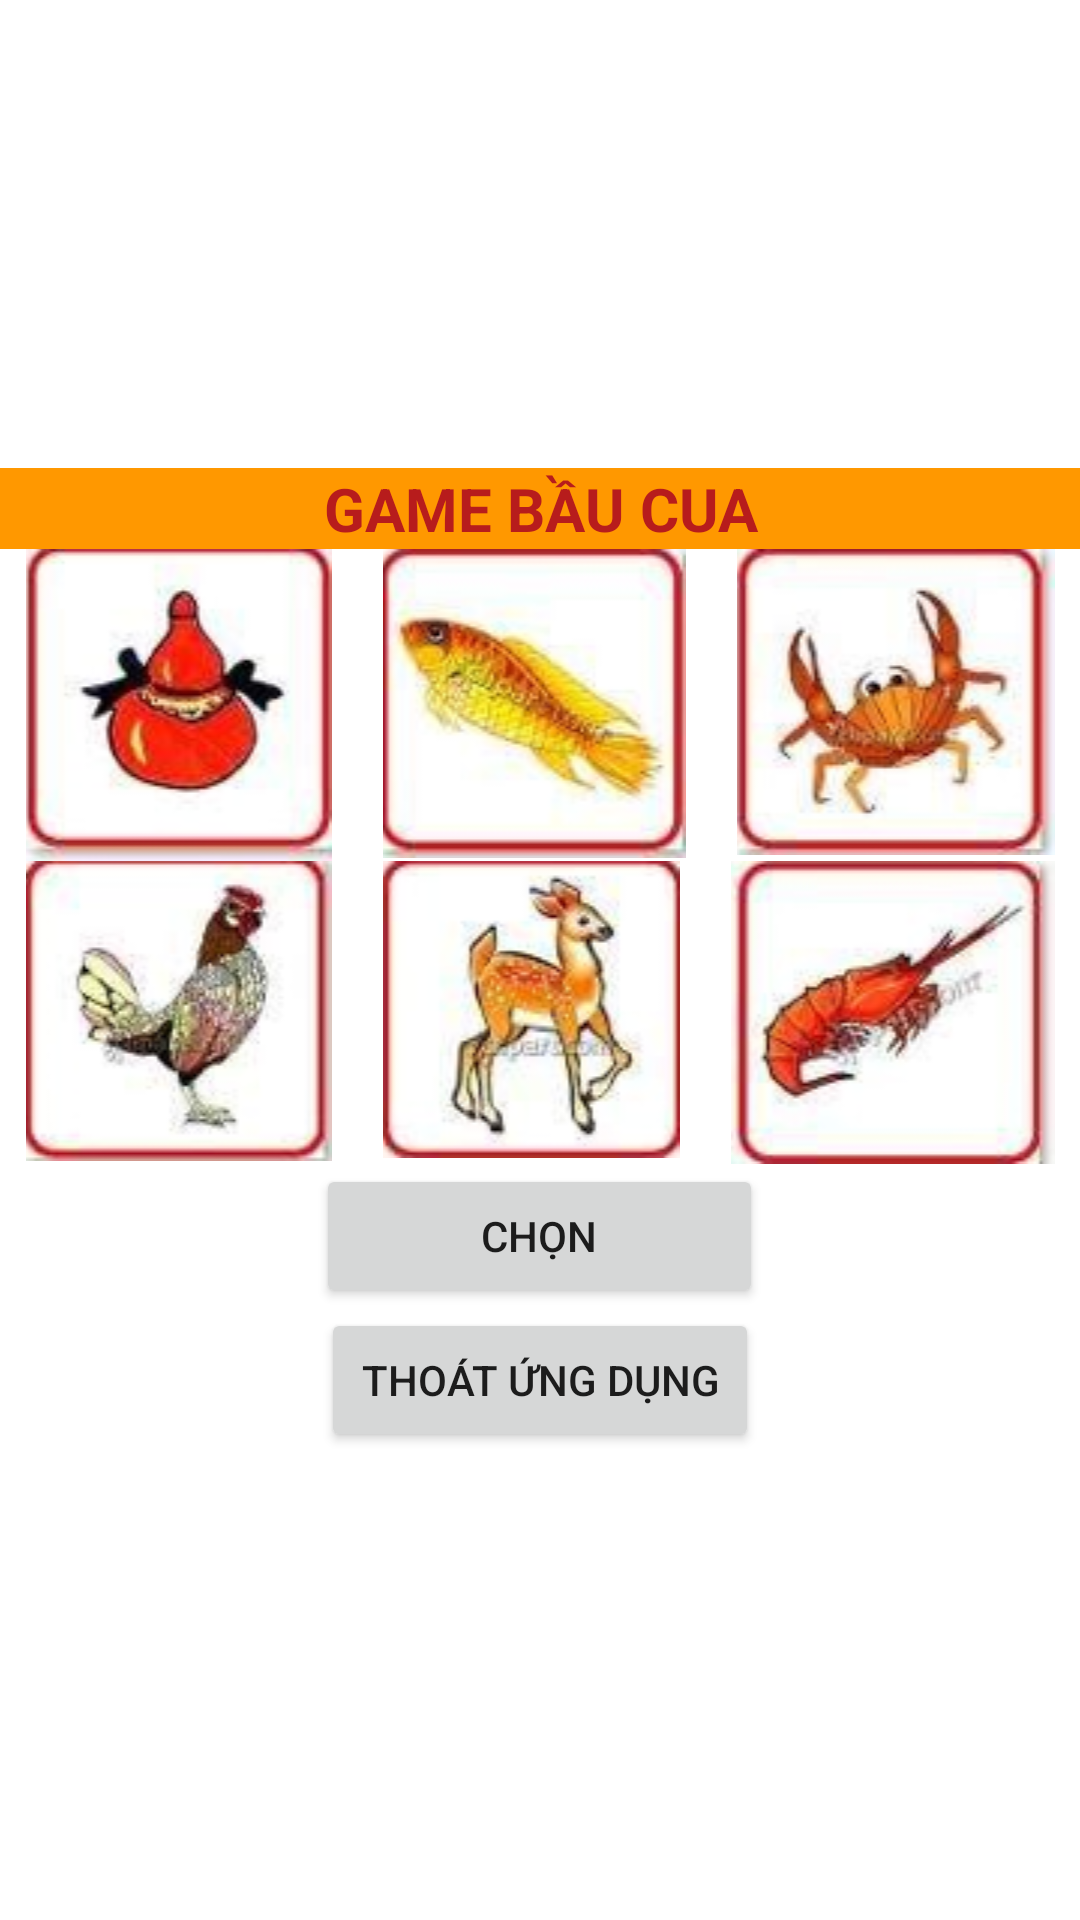

Here is an Android app screen rendered from its layout file. Give the layout XML and the strings, colors and styles it references.
<!-- AndroidManifest.xml: application theme Theme.IntentControl -->
<!-- res/layout/activity_main_bau_cua.xml -->
<?xml version="1.0" encoding="utf-8"?>
<LinearLayout xmlns:android="http://schemas.android.com/apk/res/android"
    xmlns:app="http://schemas.android.com/apk/res-auto"
    xmlns:tools="http://schemas.android.com/tools"
    android:layout_width="match_parent"
    android:layout_height="match_parent"
    android:gravity="center"
    android:orientation="vertical"
    tools:context="GameBauCua.MainBauCuaActivity">

    <TextView
        android:id="@+id/textView9"
        android:layout_width="match_parent"
        android:layout_height="wrap_content"
        android:background="#FF9800"
        android:text="GAME BẦU CUA"
        android:textAlignment="center"
        android:textColor="#B71C1C"
        android:textSize="20sp"
        android:textStyle="bold" />

    <LinearLayout
        android:layout_width="match_parent"
        android:layout_height="wrap_content"
        android:orientation="horizontal"
        android:textAlignment="textStart">

        <ImageView
            android:id="@+id/imageView3"
            android:layout_width="wrap_content"
            android:layout_height="wrap_content"
            android:layout_weight="1"
            android:textAlignment="textStart"
            app:srcCompat="@drawable/bau" />

        <ImageView
            android:id="@+id/imageView4"
            android:layout_width="wrap_content"
            android:layout_height="wrap_content"
            android:layout_weight="1"
            app:srcCompat="@drawable/ca" />

        <ImageView
            android:id="@+id/imageView5"
            android:layout_width="wrap_content"
            android:layout_height="wrap_content"
            android:layout_weight="1"
            app:srcCompat="@drawable/cua" />
    </LinearLayout>

    <LinearLayout
        android:layout_width="match_parent"
        android:layout_height="wrap_content"
        android:orientation="horizontal">

        <ImageView
            android:id="@+id/imageView6"
            android:layout_width="wrap_content"
            android:layout_height="wrap_content"
            android:layout_weight="1"
            app:srcCompat="@drawable/ga" />

        <ImageView
            android:id="@+id/imageView7"
            android:layout_width="wrap_content"
            android:layout_height="wrap_content"
            android:layout_weight="1"
            app:srcCompat="@drawable/nai" />

        <ImageView
            android:id="@+id/imageView8"
            android:layout_width="wrap_content"
            android:layout_height="wrap_content"
            android:layout_weight="1"
            app:srcCompat="@drawable/tom" />

    </LinearLayout>

    <LinearLayout
        android:layout_width="match_parent"
        android:layout_height="wrap_content"
        android:orientation="horizontal">

        <ImageView
            android:id="@+id/anh1"
            android:layout_width="wrap_content"
            android:layout_height="wrap_content"
            android:layout_weight="1"
            tools:srcCompat="@tools:sample/avatars" />

        <ImageView
            android:id="@+id/anh2"
            android:layout_width="wrap_content"
            android:layout_height="wrap_content"
            android:layout_weight="1"
            tools:srcCompat="@tools:sample/avatars" />

        <ImageView
            android:id="@+id/anh3"
            android:layout_width="wrap_content"
            android:layout_height="wrap_content"
            android:layout_weight="1"
            tools:srcCompat="@tools:sample/avatars" />

        <ImageView
            android:id="@+id/anh4"
            android:layout_width="wrap_content"
            android:layout_height="wrap_content"
            android:layout_weight="1"
            tools:srcCompat="@tools:sample/avatars" />
    </LinearLayout>

    <Button
        android:id="@+id/btn"
        android:layout_width="149dp"
        android:layout_height="wrap_content"
        android:layout_gravity="center|top"
        android:text="Chọn"
        android:textAlignment="center" />

    <Button
        android:id="@+id/btnThoat"
        android:layout_width="146dp"
        android:layout_height="wrap_content"
        android:text="Thoát ứng dụng" />

</LinearLayout>
<!-- resources referenced by this layout -->
<resources>
  <!-- drawable bau: png bitmap (drawable-v24, 17091 bytes) -->
  <!-- drawable ca: png bitmap (drawable-v24, 18988 bytes) -->
  <!-- drawable cua: png bitmap (drawable-v24, 20806 bytes) -->
  <!-- drawable ga: png bitmap (drawable-v24, 17330 bytes) -->
  <!-- drawable nai: png bitmap (drawable-v24, 18913 bytes) -->
  <!-- drawable tom: png bitmap (drawable-v24, 17671 bytes) -->
  <style name="Theme.IntentControl" parent="Theme.MaterialComponents.DayNight.DarkActionBar">
          
          <item name="colorPrimary">@color/purple_500</item>
          <item name="colorPrimaryVariant">@color/purple_700</item>
          <item name="colorOnPrimary">@color/white</item>
          
          <item name="colorSecondary">@color/teal_200</item>
          <item name="colorSecondaryVariant">@color/teal_700</item>
          <item name="colorOnSecondary">@color/black</item>
          
          <item name="android:statusBarColor" tools:targetApi="l">?attr/colorPrimaryVariant</item>
          
      </style>
  <!-- not gathered from this repository: default colours our renderer supplied (Android Studio template values) -->
  <color name="purple_500">#FF6200EE</color>
  <color name="purple_700">#FF3700B3</color>
  <color name="teal_200">#FF03DAC5</color>
  <color name="teal_700">#FF018786</color>
  <color name="black">#FF000000</color>
  <color name="white">#FFFFFFFF</color>
</resources>
